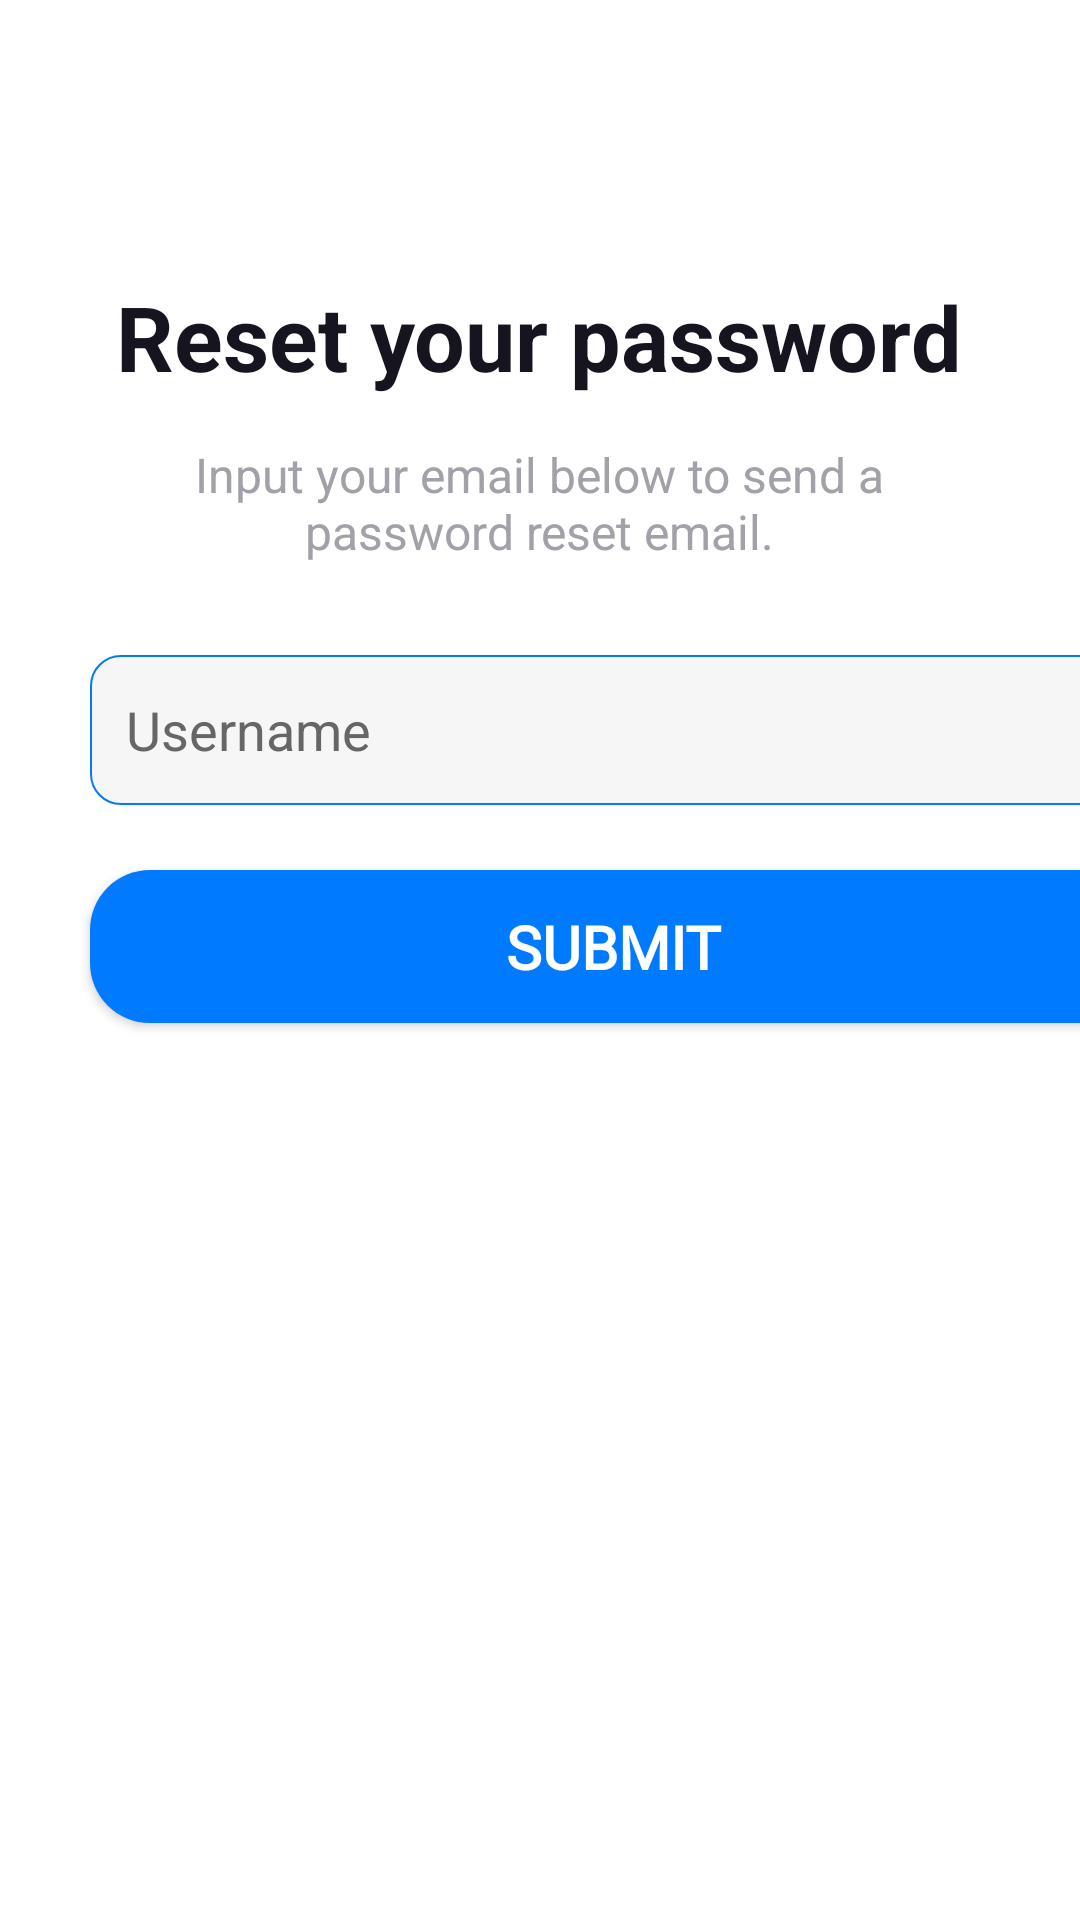

Reconstruct the res/layout file that produces this screen, plus the resources it refers to.
<!-- AndroidManifest.xml: application theme Theme.FinalProject -->
<!-- res/layout/activity_change_password.xml -->
<?xml version="1.0" encoding="utf-8"?>
<androidx.constraintlayout.widget.ConstraintLayout xmlns:android="http://schemas.android.com/apk/res/android"
    xmlns:app="http://schemas.android.com/apk/res-auto"
    xmlns:tools="http://schemas.android.com/tools"
    android:layout_width="match_parent"
    android:layout_height="match_parent"
    android:background="@color/white"
    tools:context=".ChangePasswordScreen"
    tools:layout_editor_absoluteX="0dp"
    tools:layout_editor_absoluteY="12dp">

    <ImageButton
        android:id="@+id/backBtn"
        android:layout_width="31dp"
        android:layout_height="29dp"
        android:layout_marginStart="16dp"
        android:layout_marginTop="40dp"
        android:background="?attr/selectableItemBackground"
        android:backgroundTint="#15141F"
        app:layout_constraintStart_toStartOf="parent"
        app:layout_constraintTop_toTopOf="parent"
        app:srcCompat="@drawable/baseline_arrow_back_24" />


    <TextView
        android:id="@+id/textView"
        android:layout_width="wrap_content"
        android:layout_height="wrap_content"
        android:layout_marginTop="92dp"
        android:text="Reset your password"
        android:textColor="#15141F"
        android:textSize="30dp"
        android:textStyle="bold"
        app:layout_constraintEnd_toEndOf="parent"
        app:layout_constraintHorizontal_bias="0.496"
        app:layout_constraintStart_toStartOf="parent"
        app:layout_constraintTop_toTopOf="parent" />

    <EditText
        android:id="@+id/usernameInput"
        android:layout_width="349dp"
        android:layout_height="50dp"
        android:layout_marginStart="30dp"
        android:layout_marginTop="25dp"
        android:background="@drawable/gray_button"
        android:hint="Username"
        android:inputType="text"
        android:paddingStart="12dp"
        android:textColorHint="#666666"
        app:layout_constraintStart_toStartOf="parent"
        app:layout_constraintTop_toBottomOf="@+id/textView9" />


    <androidx.appcompat.widget.AppCompatButton
        android:id="@+id/submitButton"
        android:layout_width="349dp"
        android:layout_height="51dp"
        android:background="@drawable/button_container"
        android:fontFamily="@font/jetbrains_mono_extrabold"
        android:paddingStart="100dp"
        android:paddingEnd="100dp"
        android:text="Submit"
        android:textColor="@color/white"
        android:textSize="20dp"
        android:textStyle="bold"
        app:layout_constraintStart_toStartOf="parent"
        app:layout_constraintTop_toTopOf="parent"
        android:layout_marginStart="30dp"
        android:layout_marginTop="290dp"
        />

    <TextView
        android:id="@+id/textView9"
        android:layout_width="278dp"
        android:layout_height="46dp"
        android:layout_marginTop="15dp"
        android:text="Input your email below to send a password reset email."
        android:textAlignment="center"
        android:textColor="#A2A0A8"
        android:textSize="16dp"
        app:layout_constraintEnd_toEndOf="parent"
        app:layout_constraintHorizontal_bias="0.496"
        app:layout_constraintStart_toStartOf="parent"
        app:layout_constraintTop_toBottomOf="@+id/textView" />

    <ProgressBar
        android:id="@+id/progressBar"
        style="?android:attr/progressBarStyle"
        android:layout_width="wrap_content"
        android:layout_height="wrap_content"
        android:layout_marginStart="178dp"
        android:layout_marginTop="341dp"
        android:indeterminate="true"
        android:visibility="gone"
        app:layout_constraintStart_toStartOf="parent"
        app:layout_constraintTop_toTopOf="parent" />

    <View
        android:id="@+id/overlayView"
        android:layout_width="match_parent"
        android:layout_height="match_parent"
        android:background="#80000000"
        android:visibility="gone" />

</androidx.constraintlayout.widget.ConstraintLayout>
<!-- resources referenced by this layout -->
<resources>
  <color name="white">#FFFFFFFF</color>
  <!-- drawable button_container (drawable) -->
  <?xml version="1.0" encoding="utf-8"?>
  <selector xmlns:android="http://schemas.android.com/apk/res/android">
  
      <item>
          <shape android:shape="rectangle">
              <solid android:color="#007BFF"/>
              <corners android:radius="20dp"/>
          </shape>
      </item>
  
  </selector>
  <!-- drawable gray_button (drawable) -->
  <?xml version="1.0" encoding="utf-8"?>
  <selector xmlns:android="http://schemas.android.com/apk/res/android">
  
      <item>
          <shape android:shape="rectangle">
              <solid android:color="#F6F6F6"/>
              <corners android:radius="10dp"/>
              <stroke android:width=".8dp" android:color="@color/blue"/>
          </shape>
      </item>
  
  </selector>
  <style name="Theme.FinalProject" parent="Base.Theme.FinalProject" />
  <color name="blue">#007BFF</color>
  <style name="Base.Theme.FinalProject" parent="Theme.Material3.DayNight.NoActionBar">
          
          
      </style>
</resources>
